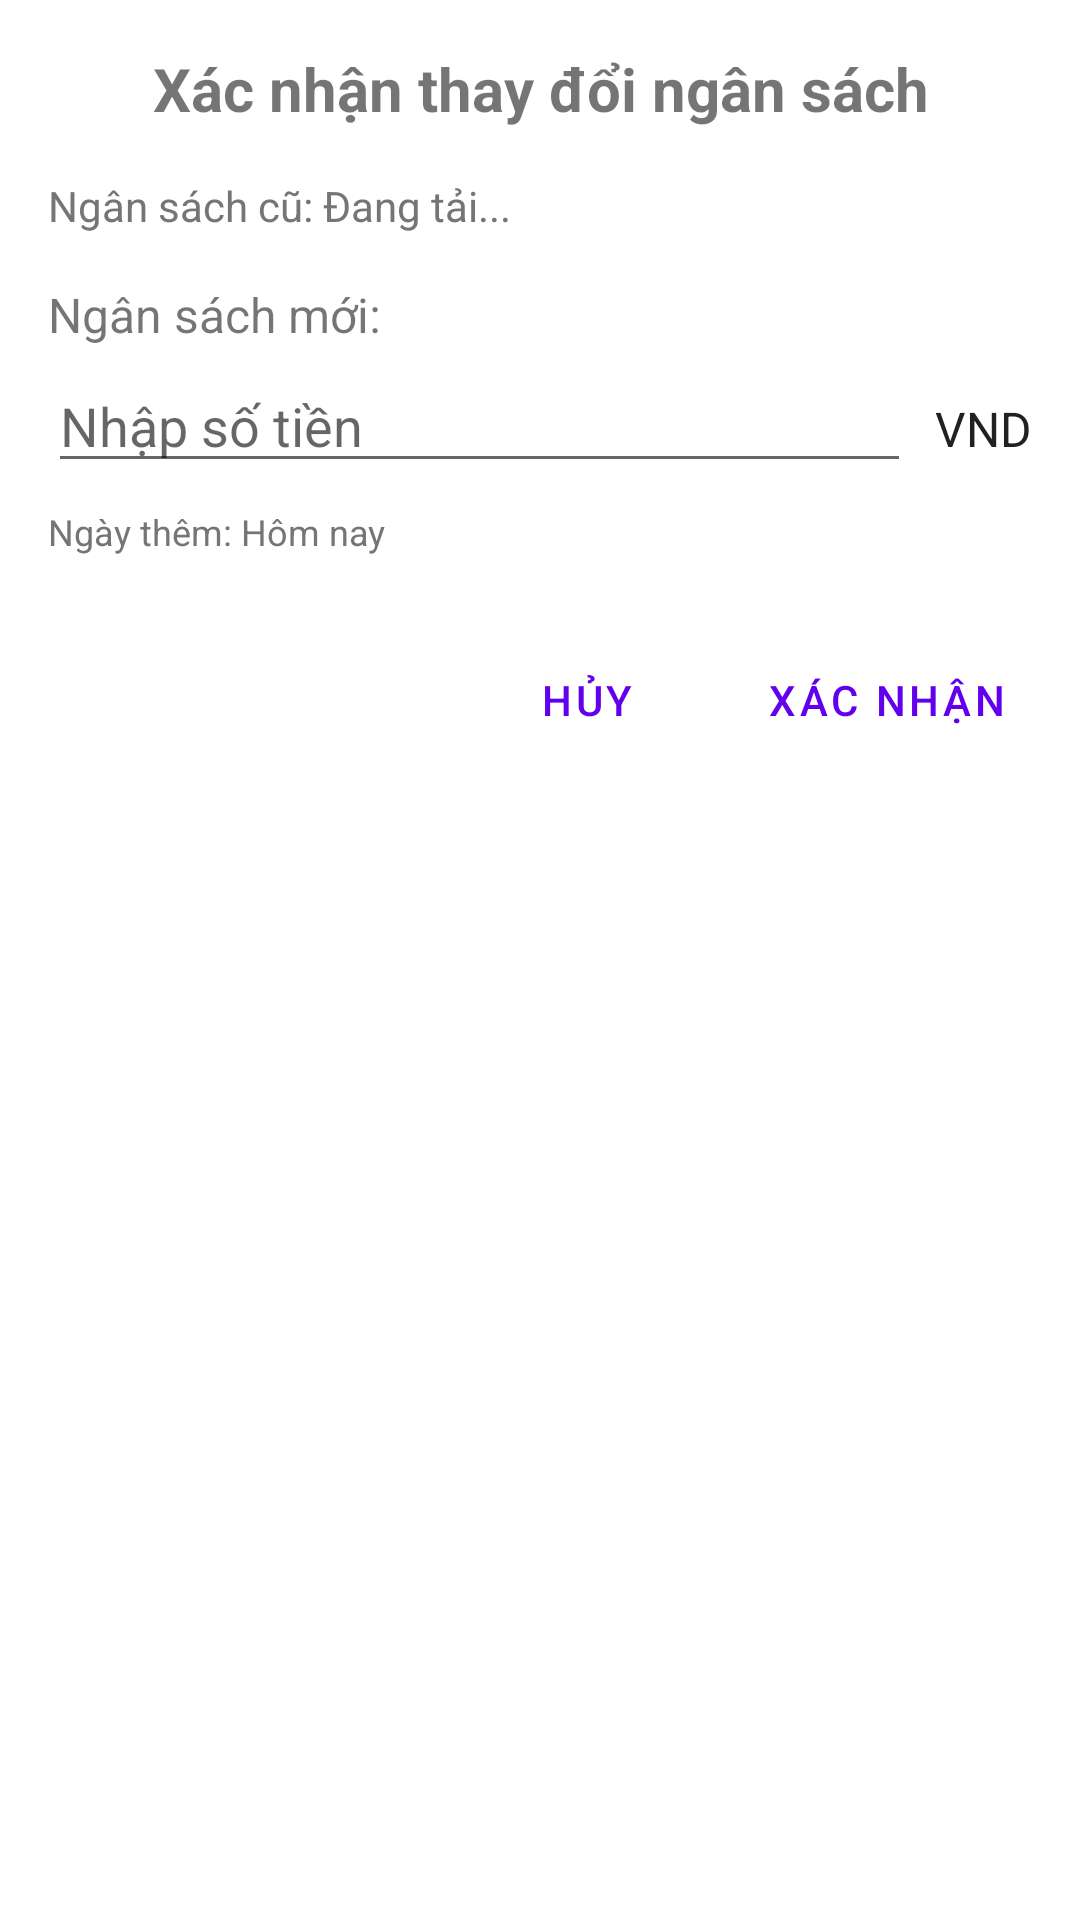

Produce the Android XML layout that renders to this screen, including the resource entries it uses.
<!-- AndroidManifest.xml: application theme Theme.Spendingmanagementapp -->
<!-- res/layout/dialog_confirm_budget.xml -->
<?xml version="1.0" encoding="utf-8"?>
<LinearLayout xmlns:android="http://schemas.android.com/apk/res/android"
    android:layout_width="match_parent"
    android:layout_height="wrap_content"
    android:orientation="vertical"
    android:padding="16dp"
    android:background="@drawable/dialog_background_rounded">

    <TextView
        android:id="@+id/dialog_message"
        android:layout_width="match_parent"
        android:layout_height="wrap_content"
        android:text="Xác nhận thay đổi ngân sách"
        android:textSize="20sp"
        android:textStyle="bold"
        android:gravity="center"
        android:layout_marginBottom="16dp" />

    <TextView
        android:id="@+id/current_budget_text"
        android:layout_width="match_parent"
        android:layout_height="wrap_content"
        android:text="Ngân sách cũ: Đang tải..."
        android:textSize="14sp"
        android:textColor="#757575"
        android:layout_marginBottom="16dp" />

    <TextView
        android:layout_width="wrap_content"
        android:layout_height="wrap_content"
        android:text="Ngân sách mới:"
        android:textSize="16sp"
        android:layout_marginBottom="4dp" />

    <LinearLayout
        android:layout_width="match_parent"
        android:layout_height="wrap_content"
        android:orientation="horizontal"
        android:layout_marginBottom="8dp">

        <EditText
            android:id="@+id/input_amount"
            android:layout_width="0dp"
            android:layout_height="wrap_content"
            android:layout_weight="1"
            android:hint="Nhập số tiền"
            android:inputType="number"
            android:layout_marginEnd="8dp" />

        <TextView
            android:layout_width="wrap_content"
            android:layout_height="wrap_content"
            android:text="VND"
            android:textSize="16sp"
            android:textColor="#212121"
            android:gravity="center_vertical" />

    </LinearLayout>

    <TextView
        android:id="@+id/new_budget_date"
        android:layout_width="match_parent"
        android:layout_height="wrap_content"
        android:text="Ngày thêm: Hôm nay"
        android:textSize="12sp"
        android:textColor="#757575"
        android:layout_marginBottom="24dp" />

    <LinearLayout
        android:layout_width="match_parent"
        android:layout_height="wrap_content"
        android:orientation="horizontal"
        android:gravity="end">

        <Button
            android:id="@+id/btn_cancel"
            android:layout_width="wrap_content"
            android:layout_height="wrap_content"
            android:text="Hủy"
            android:layout_marginEnd="8dp"
            style="?android:attr/buttonBarButtonStyle" />

        <Button
            android:id="@+id/btn_confirm"
            android:layout_width="wrap_content"
            android:layout_height="wrap_content"
            android:text="Xác nhận"
            style="?android:attr/buttonBarButtonStyle" />

    </LinearLayout>

</LinearLayout>
<!-- resources referenced by this layout -->
<resources>
  <!-- drawable dialog_background_rounded (drawable-night) -->
  <?xml version="1.0" encoding="utf-8"?>
  <shape xmlns:android="http://schemas.android.com/apk/res/android"
      android:shape="rectangle">
      <solid android:color="#FF1C1B1F" />
      <corners android:radius="16dp" />
  </shape>
  <style name="Theme.Spendingmanagementapp" parent="Theme.MaterialComponents.Light.NoActionBar">
          
          <item name="colorPrimary">@color/purple_500</item>
          <item name="colorPrimaryVariant">@color/purple_700</item>
          <item name="colorOnPrimary">@color/white</item>
          
          <item name="colorSecondary">@color/teal_200</item>
          <item name="colorSecondaryVariant">@color/teal_700</item>
          <item name="colorOnSecondary">@color/black</item>
          
          <item name="android:statusBarColor">?attr/colorPrimaryVariant</item>
          
      </style>
  <color name="purple_500">#FF6200EE</color>
  <color name="purple_700">#FF3700B3</color>
  <color name="white">#FFFFFFFF</color>
  <color name="teal_200">#FF03DAC5</color>
  <color name="teal_700">#FF018786</color>
  <color name="black">#FF000000</color>
</resources>
